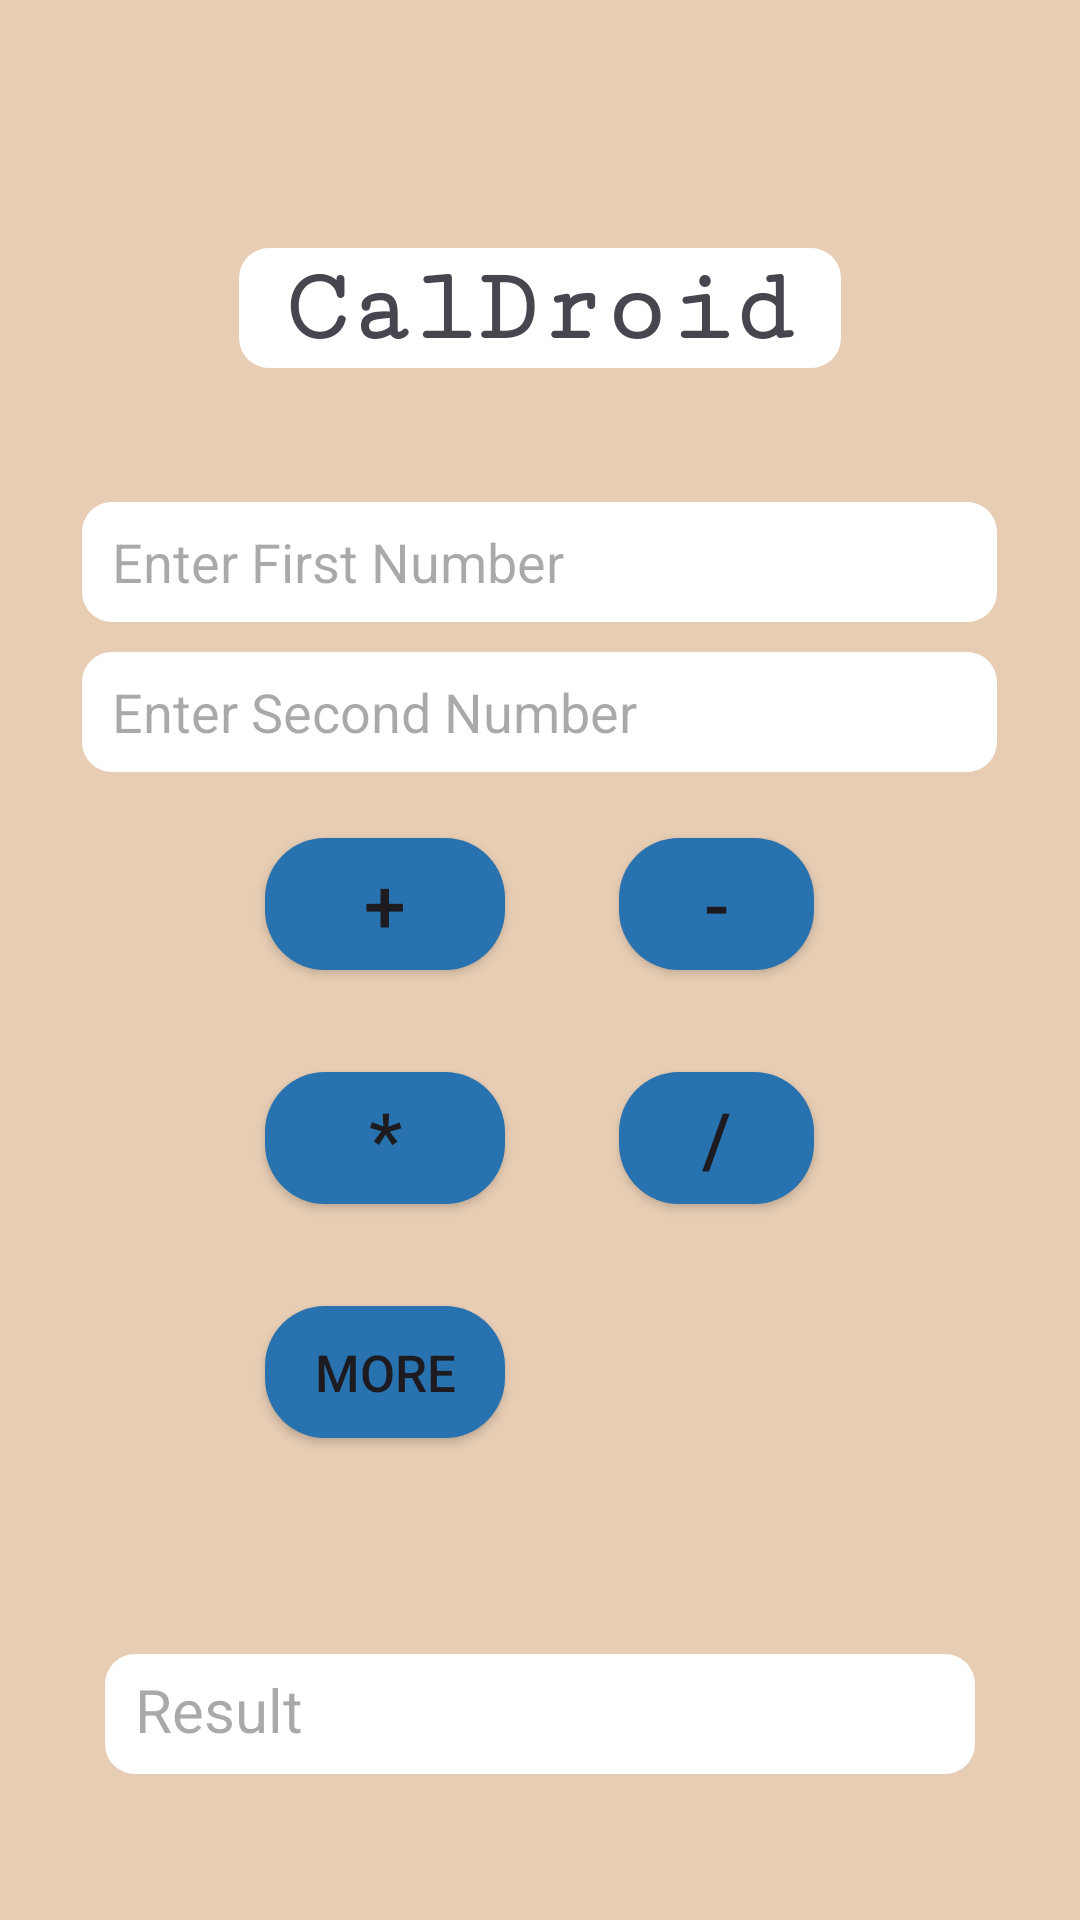

Produce the Android XML layout that renders to this screen, including the resource entries it uses.
<!-- AndroidManifest.xml: application theme Theme.Caldroid -->
<!-- res/layout/activity_main.xml -->
<?xml version="1.0" encoding="utf-8"?>
<LinearLayout
    xmlns:android="http://schemas.android.com/apk/res/android"
    xmlns:app="http://schemas.android.com/apk/res-auto"
    xmlns:tools="http://schemas.android.com/tools"
    android:id="@+id/main"
    android:layout_width="match_parent"
    android:orientation="vertical"
    android:gravity="center"
    android:background="#E7CDB4"
    android:layout_height="match_parent"
    tools:context=".MainActivity">















    <TextView
        android:layout_width="wrap_content"
        android:layout_height="wrap_content"
        android:text="CalDroid"
        android:layout_margin="20sp"
        android:background="@drawable/textview_box"
        android:padding="@dimen/textboxpadding"
        android:textSize="35sp"
        android:fontFamily="serif-monospace"
        android:textStyle="bold"
        />

    <EditText
        android:layout_width="wrap_content"
        android:layout_height="wrap_content"
        android:ems="15"
        android:hint="Enter First Number"
        android:id="@+id/firstno"
        android:paddingLeft="@dimen/btnpadding"
        android:background="@drawable/textview_box"
        android:inputType="number"
        />

    <EditText
        android:layout_width="wrap_content"
        android:layout_height="wrap_content"
        android:ems="15"
        android:paddingLeft="@dimen/btnpadding"
        android:background="@drawable/textview_box"
        android:hint="Enter Second Number"
        android:id="@+id/secondno"
        android:inputType="number"
        />

    <LinearLayout
        android:layout_width="221dp"
        android:layout_height="wrap_content"
        android:orientation="vertical">

        <LinearLayout
            android:layout_width="match_parent"
            android:layout_height="match_parent"
            android:orientation="horizontal">

            <androidx.appcompat.widget.AppCompatButton
                android:id="@+id/btnadd"
                android:layout_width="wrap_content"
                android:layout_height="wrap_content"
                android:layout_margin="@dimen/btnmargin"
                android:background="@drawable/mybtn"
                android:text="+"
                android:textSize="25sp" />

            <androidx.appcompat.widget.AppCompatButton
                android:id="@+id/btnsub"
                android:layout_width="wrap_content"
                android:layout_height="wrap_content"
                android:layout_margin="@dimen/btnmargin"
                android:background="@drawable/mybtn"
                android:text="-"
                android:textSize="25sp" />

        </LinearLayout>

        <LinearLayout
            android:layout_width="match_parent"
            android:layout_height="match_parent"
            android:gravity="center"
            android:orientation="horizontal">

            <androidx.appcompat.widget.AppCompatButton
                android:id="@+id/btnmul"
                android:layout_width="wrap_content"
                android:layout_height="wrap_content"
                android:layout_margin="@dimen/btnmargin"
                android:background="@drawable/mybtn"
                android:text="*"
                android:textSize="25sp" />

            <androidx.appcompat.widget.AppCompatButton
                android:id="@+id/btndiv"
                android:layout_width="wrap_content"
                android:layout_height="wrap_content"
                android:layout_margin="@dimen/btnmargin"
                android:background="@drawable/mybtn"
                android:text="/"
                android:textSize="25sp" />

        </LinearLayout>

        <LinearLayout
            android:layout_width="wrap_content"
            android:layout_height="wrap_content"
            android:orientation="horizontal">

            <androidx.appcompat.widget.AppCompatButton
                android:id="@+id/btnmore"
                android:layout_width="wrap_content"
                android:layout_height="wrap_content"
                android:layout_margin="@dimen/btnmargin"
                android:background="@drawable/mybtn"
                android:text="More"
                android:textSize="17sp" />

        </LinearLayout>
    </LinearLayout>
    <TextView
        android:layout_width="wrap_content"
        android:layout_height="50sp"
        android:id="@+id/resulttext"
        android:ems="80"
        android:paddingLeft="@dimen/btnpadding"
        android:paddingTop="10sp"
        android:hint="Result"
        android:background="@drawable/textview_box"
        android:layout_marginHorizontal="30sp"
        android:layout_marginTop="50sp"
        android:textSize="20sp"
        />
</LinearLayout>
<!-- resources referenced by this layout -->
<resources>
  <dimen name="btnmargin">15sp</dimen>
  <dimen name="btnpadding">15sp</dimen>
  <dimen name="textboxpadding">20sp</dimen>
  <!-- drawable mybtn (drawable) -->
  <?xml version="1.0" encoding="utf-8"?>
  <layer-list xmlns:android="http://schemas.android.com/apk/res/android">
      <item android:left="4dp" android:right="4dp"
              android:top="2dp" android:bottom="2dp">
          <shape android:shape="rectangle">
              <corners android:radius="20sp"/>
              <stroke android:color="#2772AF"/>
              <solid android:color="#2772AF"/>
              <size android:width="80sp"/>
          </shape>
      </item>
  </layer-list>
  <!-- drawable textview_box (drawable) -->
  <?xml version="1.0" encoding="utf-8"?>
  <layer-list xmlns:android="http://schemas.android.com/apk/res/android">
  <item android:shape="rectangle" android:gravity="center">
      <shape android:shape="rectangle">
      <corners android:radius="10sp"/>
      <stroke android:color="#0000" android:width="10dp" />
      <size android:height="50sp"/>
      <solid android:color="#FFFF"/>
      </shape>
  </item>
  </layer-list>
  <style name="Theme.Caldroid" parent="Base.Theme.Caldroid" />
  <style name="Base.Theme.Caldroid" parent="Theme.Material3.DayNight.NoActionBar">
          
          
      </style>
</resources>
